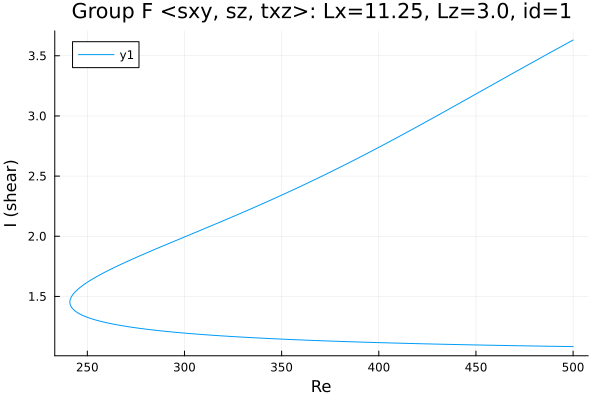

Source data for this figure (header and first rows):
Re, shear
500.0, 3.631
499.3, 3.624
497.9, 3.612
496.4, 3.599
495, 3.587
493.6, 3.574
492.2, 3.562
490.8, 3.549
489.4, 3.537
488, 3.524
486.5, 3.512
485.1, 3.499
483.7, 3.486
482.3, 3.474
480.9, 3.461
479.5, 3.449
478.1, 3.436
476.6, 3.423
475.2, 3.41
473.8, 3.398
472.4, 3.385
471, 3.372
469.6, 3.359
468.2, 3.347
466.7, 3.334
465.3, 3.321
463.9, 3.308
462.5, 3.296
461.1, 3.283
459.7, 3.27
458.3, 3.257
456.8, 3.244
455.4, 3.232
454, 3.219
452.6, 3.206
451.2, 3.193
449.8, 3.18
448.4, 3.167
447, 3.155
445.5, 3.142
444.1, 3.129
442.7, 3.116
441.3, 3.103
439.9, 3.091
438.5, 3.078
437.1, 3.065
435.6, 3.052
434.2, 3.04
432.8, 3.027
431.4, 3.014
430, 3.002
428.6, 2.989
427.2, 2.976
425.7, 2.964
424.3, 2.951
422.9, 2.939
421.5, 2.926
420.1, 2.914
418.7, 2.901
417.3, 2.889
... 373 more rows
